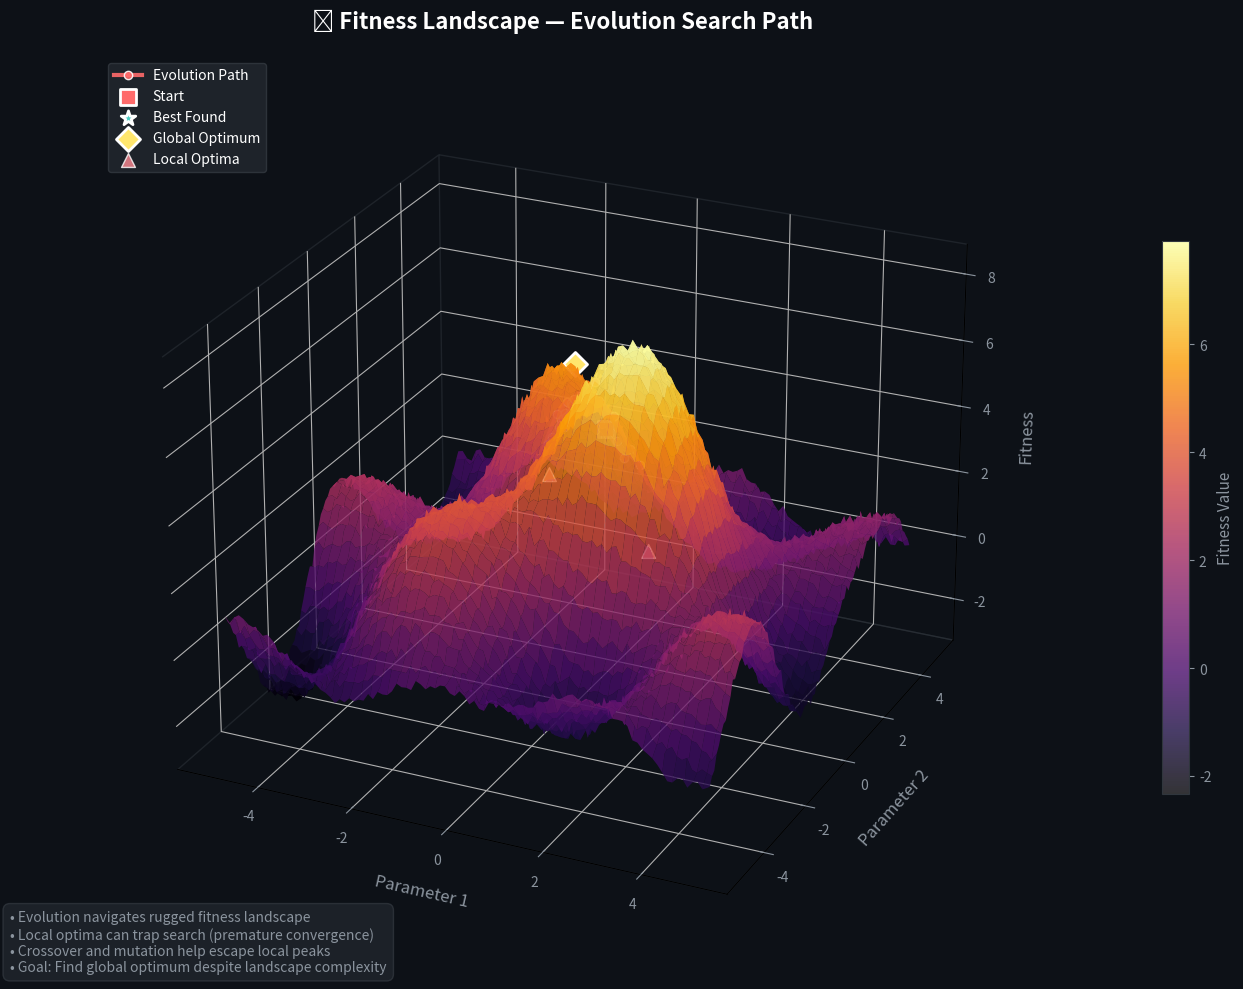

The matplotlib source for this figure: (Note: this script raises an exception after producing the figure.)
#!/usr/bin/env python3
"""Visualize 3D fitness landscape for genetic programming."""

import numpy as np
import matplotlib.pyplot as plt
from mpl_toolkits.mplot3d import Axes3D
from matplotlib.colors import LinearSegmentedColormap
import os

def create_fitness_landscape():
    """Create a rugged 3D fitness landscape showing evolution path."""
    fig = plt.figure(figsize=(14, 10), facecolor='#0d1117')
    ax = fig.add_subplot(111, projection='3d')
    ax.set_facecolor('#0d1117')
    
    # Create a rugged fitness landscape
    x = np.linspace(-5, 5, 100)
    y = np.linspace(-5, 5, 100) 
    X, Y = np.meshgrid(x, y)
    
    # Complex fitness function with multiple peaks and valleys
    Z = (np.sin(X) * np.cos(Y) * 2 + 
         np.exp(-(X**2 + Y**2)/8) * 5 +  # Global optimum
         np.exp(-((X-2)**2 + (Y+1)**2)/3) * 3 +  # Local optimum 1
         np.exp(-((X+1.5)**2 + (Y-2)**2)/2) * 2.5 +  # Local optimum 2
         np.sin(X*Y/3) * 0.5 +
         np.random.normal(0, 0.1, X.shape))  # Add noise
    
    # Create custom colormap (inferno-like)
    colors = ['#000004', '#1b0c41', '#4a0c6b', '#781c6d', '#a52c60', 
              '#cf4446', '#ed6925', '#fb9b06', '#f7d03c', '#fcffa4']
    n_bins = 256
    cmap = LinearSegmentedColormap.from_list('inferno', colors, N=n_bins)
    
    # Plot the surface
    surf = ax.plot_surface(X, Y, Z, cmap=cmap, alpha=0.8, edgecolor='none',
                          linewidth=0, antialiased=True, shade=True)
    
    # Evolution path (simulated trajectory climbing to optimum)
    np.random.seed(42)
    n_points = 30
    path_x = np.zeros(n_points)
    path_y = np.zeros(n_points)
    path_z = np.zeros(n_points)
    
    # Start at random position
    path_x[0] = np.random.uniform(-4, 4)
    path_y[0] = np.random.uniform(-4, 4)
    
    # Simulate evolution climbing the landscape
    for i in range(1, n_points):
        # Move towards higher fitness with some randomness
        dx = np.random.normal(0, 0.3)
        dy = np.random.normal(0, 0.3)
        
        # Bias towards global optimum (0,0) as evolution progresses
        bias_factor = i / n_points * 0.8
        dx += -path_x[i-1] * bias_factor
        dy += -path_y[i-1] * bias_factor
        
        path_x[i] = np.clip(path_x[i-1] + dx, -5, 5)
        path_y[i] = np.clip(path_y[i-1] + dy, -5, 5)
    
    # Calculate Z values for path
    for i in range(n_points):
        xi, yi = path_x[i], path_y[i]
        path_z[i] = (np.sin(xi) * np.cos(yi) * 2 + 
                     np.exp(-(xi**2 + yi**2)/8) * 5 +
                     np.exp(-((xi-2)**2 + (yi+1)**2)/3) * 3 +
                     np.exp(-((xi+1.5)**2 + (yi-2)**2)/2) * 2.5 +
                     np.sin(xi*yi/3) * 0.5) + 0.2  # Slight offset above surface
    
    # Plot evolution path
    ax.plot(path_x, path_y, path_z, 'o-', color='#ff6b6b', linewidth=3, 
            markersize=6, alpha=0.9, markeredgecolor='white', markeredgewidth=1,
            label='Evolution Path')
    
    # Mark start and end points
    ax.scatter([path_x[0]], [path_y[0]], [path_z[0]], 
               c='#ff6b6b', s=120, alpha=1, edgecolors='white', linewidth=2,
               marker='s', label='Start')
    ax.scatter([path_x[-1]], [path_y[-1]], [path_z[-1]], 
               c='#4ecdc4', s=120, alpha=1, edgecolors='white', linewidth=2,
               marker='*', label='Best Found')
    
    # Mark global optimum
    global_opt_z = np.exp(-0/8) * 5 + 2  # At origin
    ax.scatter([0], [0], [global_opt_z], c='#ffe66d', s=150, alpha=1, 
               edgecolors='white', linewidth=2, marker='D', label='Global Optimum')
    
    # Mark local optima
    local1_z = np.exp(-((2)**2 + (-1)**2)/3) * 3 + 2
    local2_z = np.exp(-((-1.5)**2 + (2)**2)/2) * 2.5 + 2
    ax.scatter([2, -1.5], [-1, 2], [local1_z, local2_z], 
               c='#ff8b94', s=100, alpha=0.8, edgecolors='white', linewidth=1,
               marker='^', label='Local Optima')
    
    # Styling
    ax.set_xlabel('Parameter 1', fontsize=12, color='#8b949e', labelpad=10)
    ax.set_ylabel('Parameter 2', fontsize=12, color='#8b949e', labelpad=10)
    ax.set_zlabel('Fitness', fontsize=12, color='#8b949e', labelpad=10)
    ax.set_title('🗻 Fitness Landscape — Evolution Search Path', 
                 fontsize=16, fontweight='bold', color='white', pad=20)
    
    # Set dark background colors
    ax.xaxis.pane.fill = False
    ax.yaxis.pane.fill = False
    ax.zaxis.pane.fill = False
    ax.grid(True, alpha=0.3)
    ax.xaxis.pane.set_edgecolor('#30363d')
    ax.yaxis.pane.set_edgecolor('#30363d')  
    ax.zaxis.pane.set_edgecolor('#30363d')
    
    # Tick colors
    ax.tick_params(axis='x', colors='#8b949e')
    ax.tick_params(axis='y', colors='#8b949e')
    ax.tick_params(axis='z', colors='#8b949e')
    
    # Legend
    legend = ax.legend(loc='upper left', bbox_to_anchor=(0, 1), fontsize=10)
    legend.get_frame().set_facecolor('#21262d')
    legend.get_frame().set_edgecolor('#30363d')
    legend.get_frame().set_alpha(0.9)
    for text in legend.get_texts():
        text.set_color('white')
    
    # View angle
    ax.view_init(elev=25, azim=-65)
    
    # Add colorbar
    cb = plt.colorbar(surf, ax=ax, shrink=0.6, aspect=20, pad=0.1)
    cb.set_label('Fitness Value', color='#8b949e', fontsize=11)
    cb.ax.tick_params(colors='#8b949e')
    cb.outline.set_edgecolor('#30363d')
    
    # Add text annotation
    fig.text(0.02, 0.02, 
             '• Evolution navigates rugged fitness landscape\n'
             '• Local optima can trap search (premature convergence)\n'
             '• Crossover and mutation help escape local peaks\n'
             '• Goal: Find global optimum despite landscape complexity',
             fontsize=10, color='#8b949e', va='bottom',
             bbox=dict(boxstyle='round,pad=0.5', facecolor='#21262d', 
                      edgecolor='#30363d', alpha=0.8))
    
    plt.tight_layout()
    
    out = os.path.expanduser('~/.openclaw/workspace/genlang/examples/fitness_landscape.png')
    plt.savefig(out, dpi=150, facecolor='#0d1117', bbox_inches='tight', 
                edgecolor='none')
    plt.close()
    print(f"Saved: {out}")
    return out

if __name__ == '__main__':
    create_fitness_landscape()